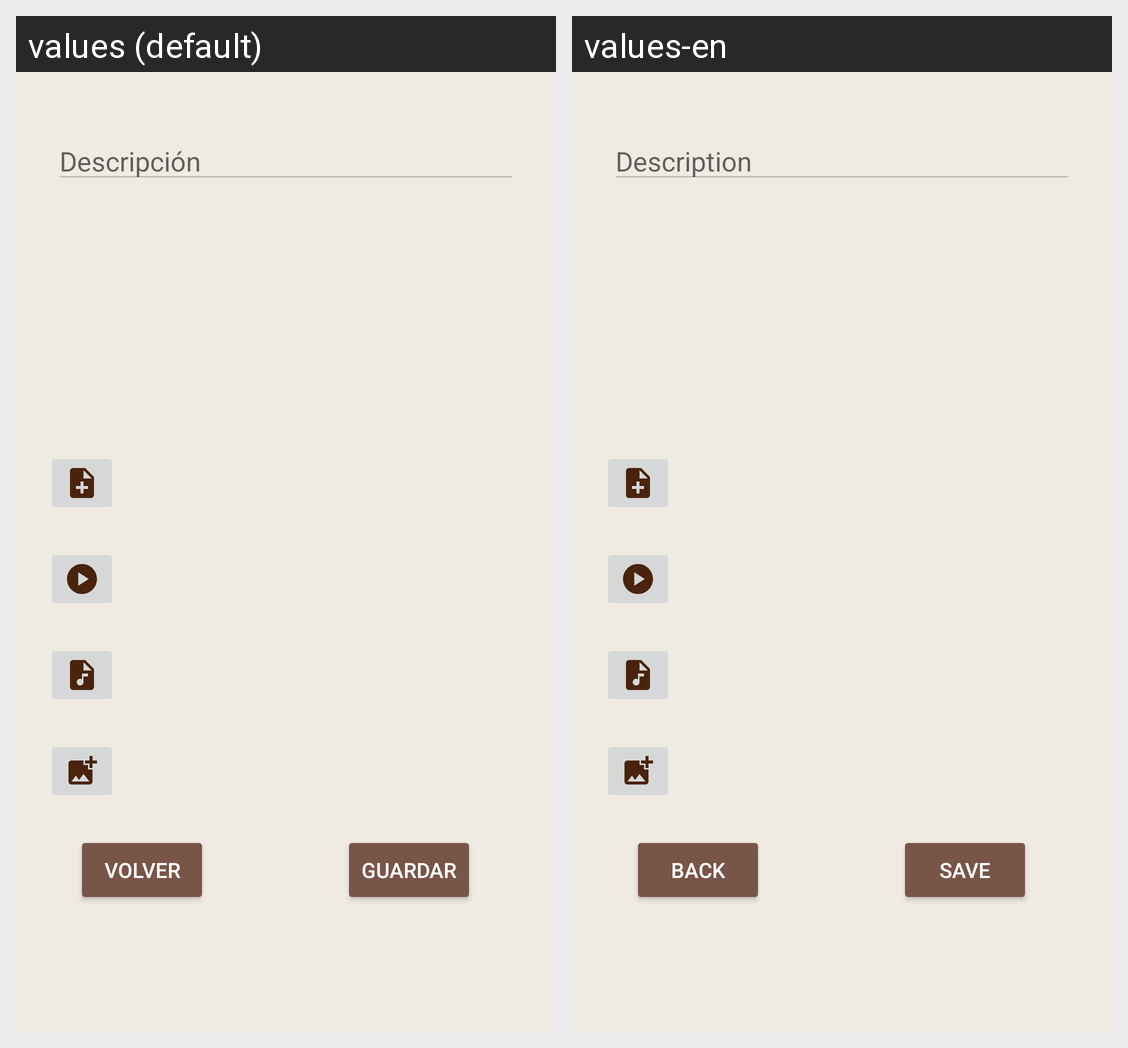

Strings drawn on this Android screen and how each of the app's shown locales translates them:
Android screen res/layout/fragment_fragmento2.xml rendered under 2 locales, left to right: values (default), values-en. Device: Nexus 5 (rendered at 1080×1920; each locale shown at half size, 540×960, under a caption strip naming it); theme Theme.TrassTarea.
Strings drawn on this screen, with the default value and each locale's value (text and hints the layout hard-codes, and strings that could not be matched under every locale, appear in the picture but are not listed):

etm_descripcion
  values: Descripción
  values-en: Description

btn_volver
  values: Volver
  values-en: Back

btn_guardar
  values: Guardar
  values-en: Save
